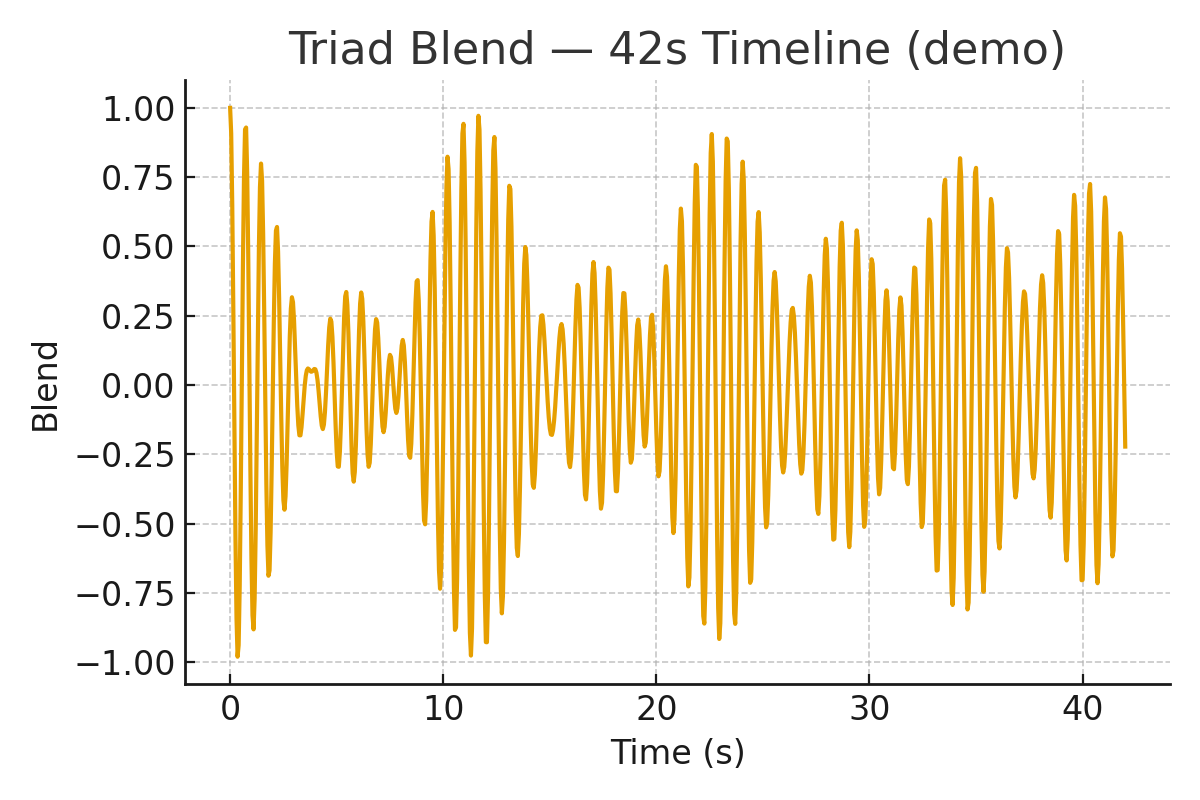

Data behind this chart, as committed beside it:
t, comp1, comp2, comp3, blend
0.0, 1.0, 1.0, 1.0, 1.0
0.05, 0.9194, 0.9091, 0.8965, 0.9083
0.1, 0.6905, 0.6528, 0.6074, 0.6502
0.15, 0.3502, 0.2778, 0.1926, 0.2735
0.2, -0.04648, -0.1477, -0.2621, -0.1521
0.25, -0.4357, -0.5464, -0.6625, -0.5482
0.3, -0.7547, -0.8457, -0.9258, -0.842
0.35, -0.9519, -0.9911, -0.9975, -0.9802
0.4, -0.9957, -0.9563, -0.8627, -0.9382
0.45, -0.8789, -0.7476, -0.5493, -0.7253
0.5, -0.6203, -0.4029, -0.1222, -0.3818
0.55, -0.2618, 0.01508, 0.3302, 0.02783
0.6, 0.139, 0.4303, 0.7142, 0.4278
0.65, 0.5174, 0.7673, 0.9504, 0.745
0.7, 0.8123, 0.9647, 0.9898, 0.9223
0.75, 0.9763, 0.9867, 0.8244, 0.9291
0.8, 0.9828, 0.8292, 0.4883, 0.7668
0.85, 0.8308, 0.5209, 0.05119, 0.4676
0.9, 0.5448, 0.1178, -0.3966, 0.0887
0.95, 0.171, -0.3066, -0.7622, -0.2993
1.0, -0.2304, -0.6753, -0.9701, -0.6253
1.05, -0.5946, -0.9212, -0.9772, -0.831
1.1, -0.863, -0.9995, -0.782, -0.8815
1.15, -0.9922, -0.8961, -0.4249, -0.7711
1.2, -0.9613, -0.6296, 0.0201, -0.5236
1.25, -0.7755, -0.2487, 0.461, -0.1877
1.3, -0.4646, 0.1775, 0.8064, 0.1731
1.35, -0.07877, 0.5714, 0.9849, 0.4925
1.4, 0.3198, 0.8614, 0.9596, 0.7136
1.45, 0.6667, 0.9947, 0.7356, 0.799
1.5, 0.9062, 0.9471, 0.3593, 0.7375
1.55, 0.9995, 0.7272, -0.09129, 0.5451
1.6, 0.9316, 0.3751, -0.523, 0.2612
1.65, 0.7135, -0.04522, -0.8465, -0.0594
1.7, 0.3804, -0.4573, -0.9948, -0.3572
1.75, -0.01414, -0.7863, -0.9371, -0.5792
1.8, -0.4064, -0.9722, -0.6855, -0.688
1.85, -0.733, -0.9813, -0.2919, -0.6688
1.9, -0.9415, -0.812, 0.162, -0.5305
1.95, -0.9982, -0.4949, 0.5824, -0.3035
2.0, -0.8938, -0.08785, 0.8823, -0.03313
2.05, -0.6454, 0.3352, 0.9995, 0.2298
2.1, -0.2928, 0.6973, 0.9098, 0.4381
2.15, 0.1069, 0.9325, 0.6318, 0.5571
2.2, 0.4894, 0.9982, 0.223, 0.5702
2.25, 0.793, 0.8823, -0.2319, 0.4811
2.3, 0.9687, 0.6059, -0.6389, 0.3119
2.35, 0.9882, 0.2194, -0.9136, 0.098
2.4, 0.8483, -0.2071, -0.9992, -0.1193
2.45, 0.5717, -0.5959, -0.878, -0.3007
2.5, 0.2028, -0.8763, -0.575, -0.4162
2.55, -0.1988, -0.9973, -0.153, -0.4497
2.6, -0.5683, -0.937, 0.3006, -0.4016
2.65, -0.8462, -0.7062, 0.6921, -0.2868
2.7, -0.9876, -0.347, 0.9402, -0.1315
2.75, -0.9697, 0.07533, 0.9938, 0.03312
2.8, -0.7955, 0.484, 0.8416, 0.1767
2.85, -0.493, 0.8046, 0.5152, 0.2756
2.9, -0.111, 0.9788, 0.08222, 0.3167
2.95, 0.2889, 0.9751, -0.3678, 0.2987
... 781 more rows
